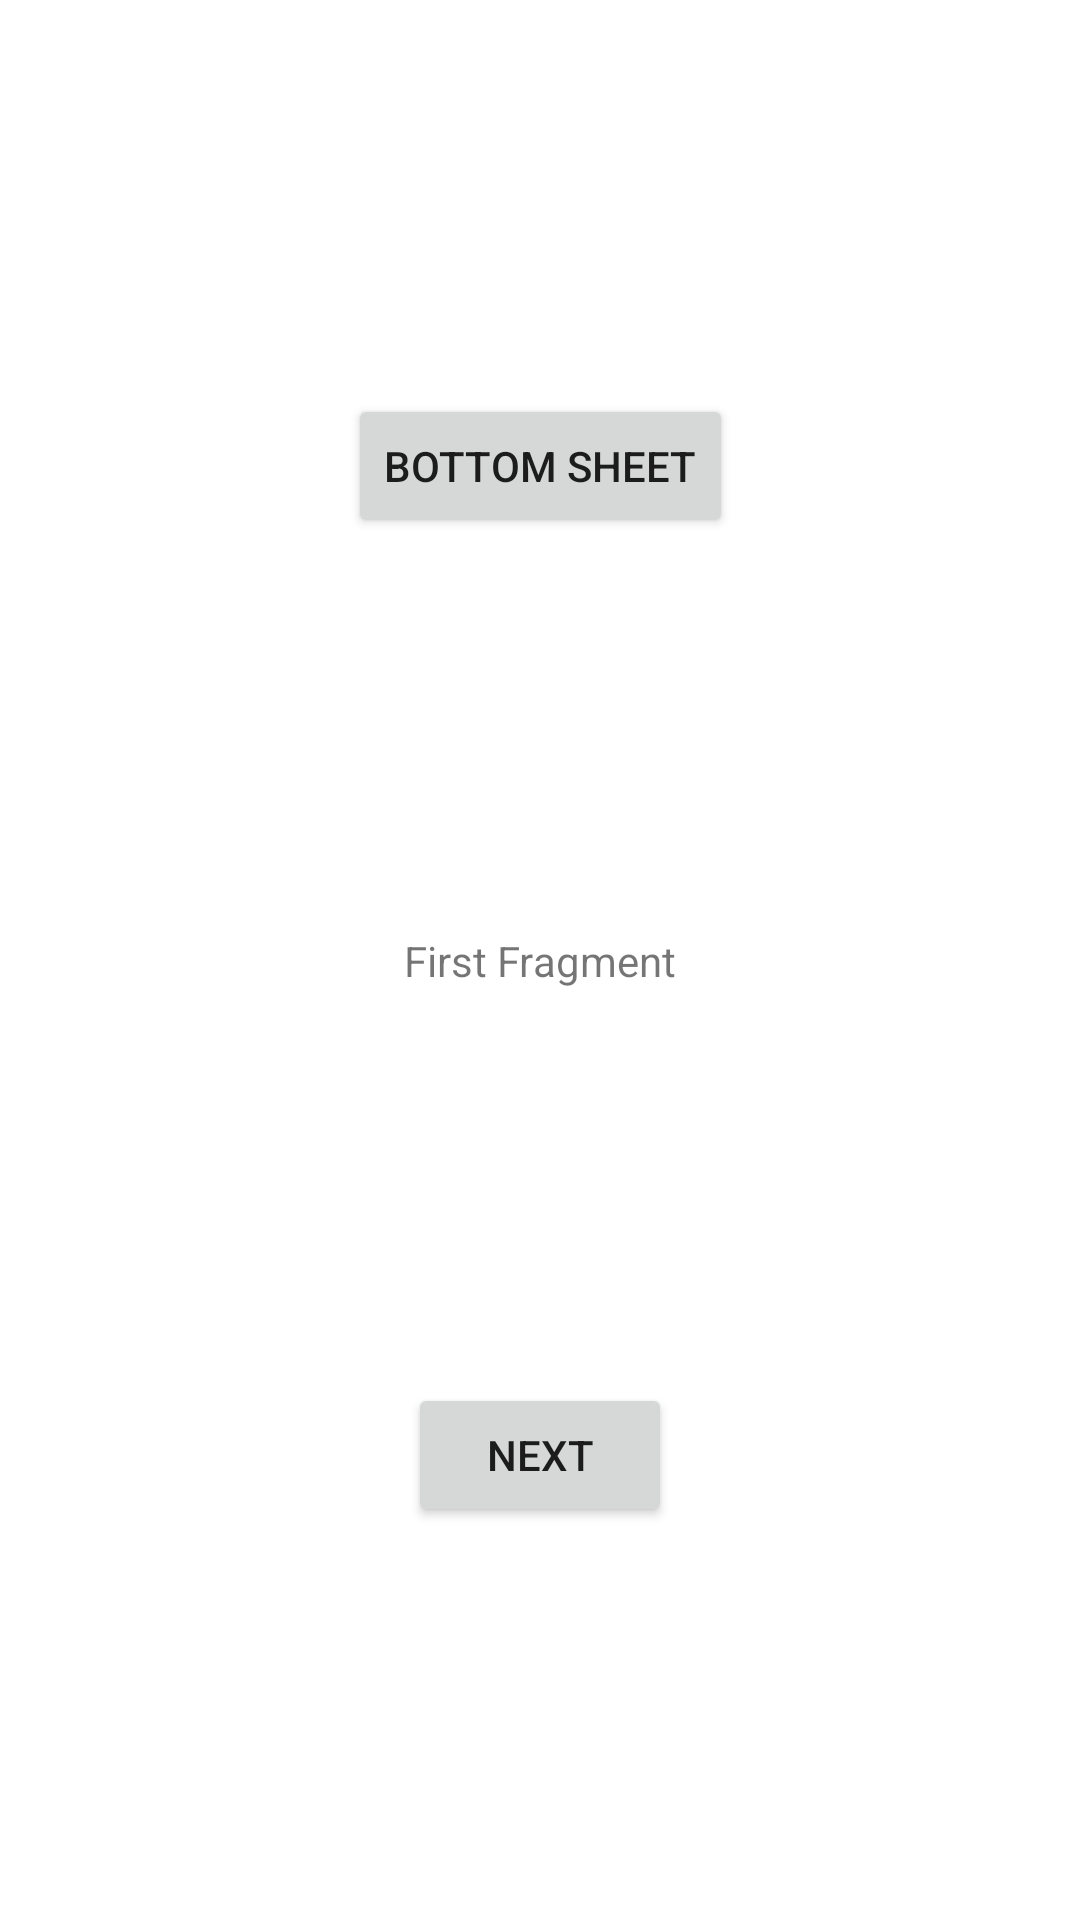

Here is an Android app screen rendered from its layout file. Give the layout XML and the strings, colors and styles it references.
<!-- AndroidManifest.xml: application theme Theme.NavBottomNavSheetDialogDrawerArgsLink -->
<!-- res/layout/fragment_first.xml -->
<?xml version="1.0" encoding="utf-8"?>
<androidx.constraintlayout.widget.ConstraintLayout xmlns:android="http://schemas.android.com/apk/res/android"
    android:layout_width="match_parent"
    android:layout_height="match_parent"
    xmlns:app="http://schemas.android.com/apk/res-auto">

    <Button
        android:id="@+id/buttonBottomSheet"
        android:layout_width="wrap_content"
        android:text="@string/bottom_sheet"
        android:layout_height="wrap_content"
        app:layout_constraintBottom_toTopOf="@+id/textViewFirst"
        app:layout_constraintEnd_toEndOf="parent"
        app:layout_constraintHorizontal_bias="0.5"
        app:layout_constraintStart_toStartOf="parent"
        app:layout_constraintTop_toTopOf="parent" />

    <TextView
        android:id="@+id/textViewFirst"
        android:layout_width="wrap_content"
        android:layout_height="wrap_content"
        android:text="@string/first_fragment"
        app:layout_constraintBottom_toBottomOf="parent"
        app:layout_constraintEnd_toEndOf="parent"
        app:layout_constraintHorizontal_bias="0.5"
        app:layout_constraintStart_toStartOf="parent"
        app:layout_constraintTop_toTopOf="parent" />

    <Button
        android:id="@+id/buttonNextFirst"
        android:layout_width="wrap_content"
        android:layout_height="wrap_content"
        android:text="@string/next"
        app:layout_constraintBottom_toBottomOf="parent"
        app:layout_constraintEnd_toEndOf="parent"
        app:layout_constraintHorizontal_bias="0.5"
        app:layout_constraintStart_toStartOf="parent"
        app:layout_constraintTop_toBottomOf="@+id/textViewFirst" />

</androidx.constraintlayout.widget.ConstraintLayout>
<!-- resources referenced by this layout -->
<resources>
  <string name="bottom_sheet">bottom sheet</string>
  <string name="first_fragment">First Fragment</string>
  <string name="next">next</string>
  <style name="Theme.NavBottomNavSheetDialogDrawerArgsLink" parent="Theme.MaterialComponents.DayNight.DarkActionBar">
          
          <item name="colorPrimary">@color/purple_500</item>
          <item name="colorPrimaryVariant">@color/purple_700</item>
          <item name="colorOnPrimary">@color/white</item>
          
          <item name="colorSecondary">@color/teal_200</item>
          <item name="colorSecondaryVariant">@color/teal_700</item>
          <item name="colorOnSecondary">@color/black</item>
          
          <item name="android:statusBarColor" tools:targetApi="l">?attr/colorPrimaryVariant</item>
          
      </style>
  <!-- not gathered from this repository: default colours our renderer supplied (Android Studio template values) -->
  <color name="purple_500">#FF6200EE</color>
  <color name="purple_700">#FF3700B3</color>
  <color name="teal_200">#FF03DAC5</color>
  <color name="teal_700">#FF018786</color>
  <color name="black">#FF000000</color>
  <color name="white">#FFFFFFFF</color>
</resources>
